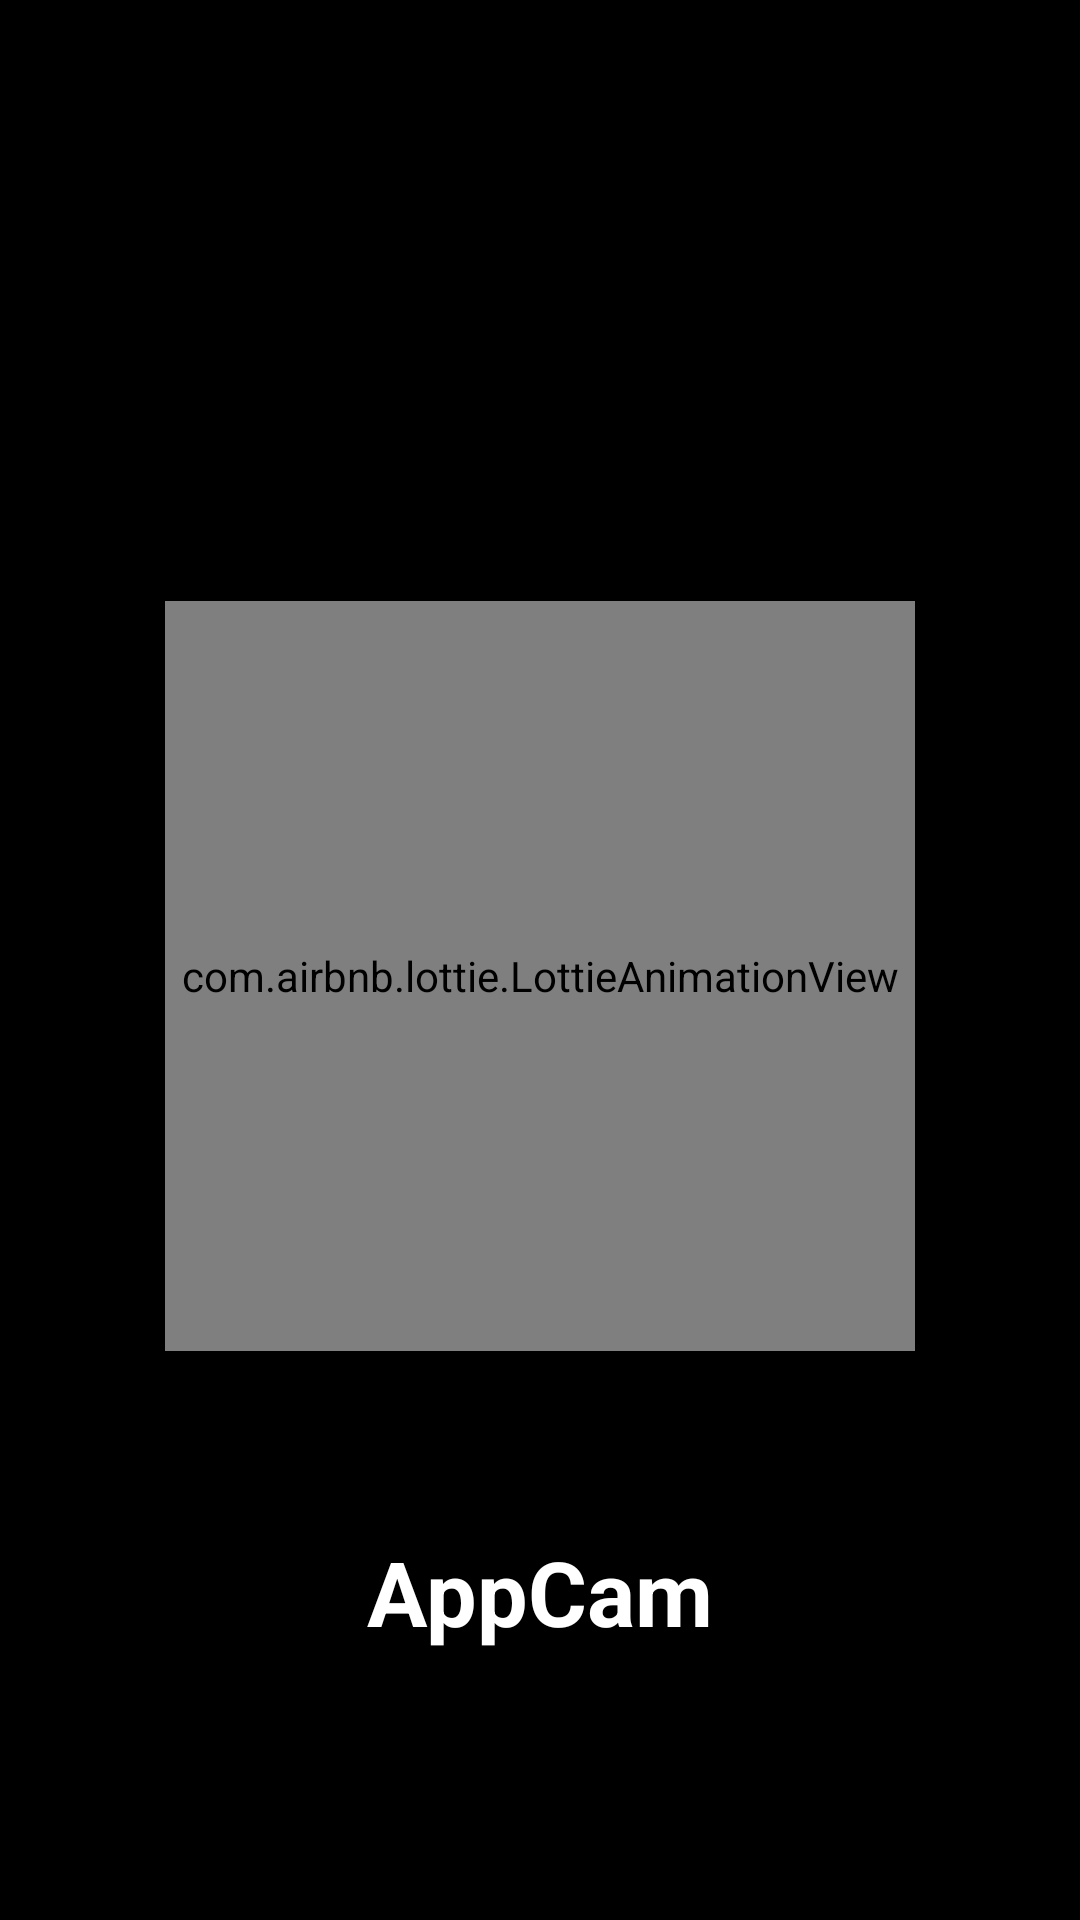

Here is an Android app screen rendered from its layout file. Give the layout XML and the strings, colors and styles it references.
<!-- AndroidManifest.xml: application theme AppTheme -->
<!-- res/layout/activity_splash.xml -->
<?xml version="1.0" encoding="utf-8"?>
<androidx.constraintlayout.widget.ConstraintLayout xmlns:android="http://schemas.android.com/apk/res/android"
    xmlns:app="http://schemas.android.com/apk/res-auto"
    xmlns:tools="http://schemas.android.com/tools"
    android:layout_width="match_parent"
    android:layout_height="match_parent"
    android:background="@color/black"
    tools:context=".Splash">

    <com.airbnb.lottie.LottieAnimationView
        android:id="@+id/animation_view"
        android:layout_marginTop="100dp"
        android:layout_width="250dp"
        android:layout_height="250dp"
        app:layout_constraintBottom_toBottomOf="@id/appName"
        app:layout_constraintLeft_toLeftOf="parent"
        app:layout_constraintRight_toRightOf="parent"
        app:layout_constraintTop_toTopOf="parent"
        app:lottie_autoPlay="true"
        app:lottie_loop="false"
        app:lottie_rawRes="@raw/splash"/>

    <TextView
        android:id="@+id/appName"
        android:layout_width="wrap_content"
        android:layout_height="wrap_content"
        android:text="@string/app_name"
        android:paddingTop="60dp"
        android:textSize="30sp"
        android:textStyle="bold"
        android:textColor="@color/white"
        app:layout_constraintTop_toBottomOf="@id/animation_view"
        app:layout_constraintLeft_toLeftOf="parent"
        app:layout_constraintRight_toRightOf="parent"
        />

</androidx.constraintlayout.widget.ConstraintLayout>
<!-- resources referenced by this layout -->
<resources>
  <color name="black">#000000</color>
  <color name="white">#FFFFFF</color>
  <string name="app_name">AppCam</string>
  <style name="AppTheme" parent="Theme.AppCompat.Light.DarkActionBar">
          
          <item name="colorPrimary">@color/colorPrimary</item>
          <item name="colorPrimaryDark">@color/colorPrimaryDark</item>
          <item name="colorAccent">@color/colorAccent</item>
          <item name="android:windowAnimationStyle">@style/WindowAnimationTransition</item>
      </style>
  <color name="colorPrimary">#34495e</color>
  <color name="colorPrimaryDark">#2c3e50</color>
  <color name="colorAccent">#3498db</color>
  <style name="WindowAnimationTransition">
          <item name="android:windowEnterAnimation">@android:anim/fade_in</item>
          <item name="android:windowExitAnimation">@android:anim/fade_out</item>
      </style>
</resources>
